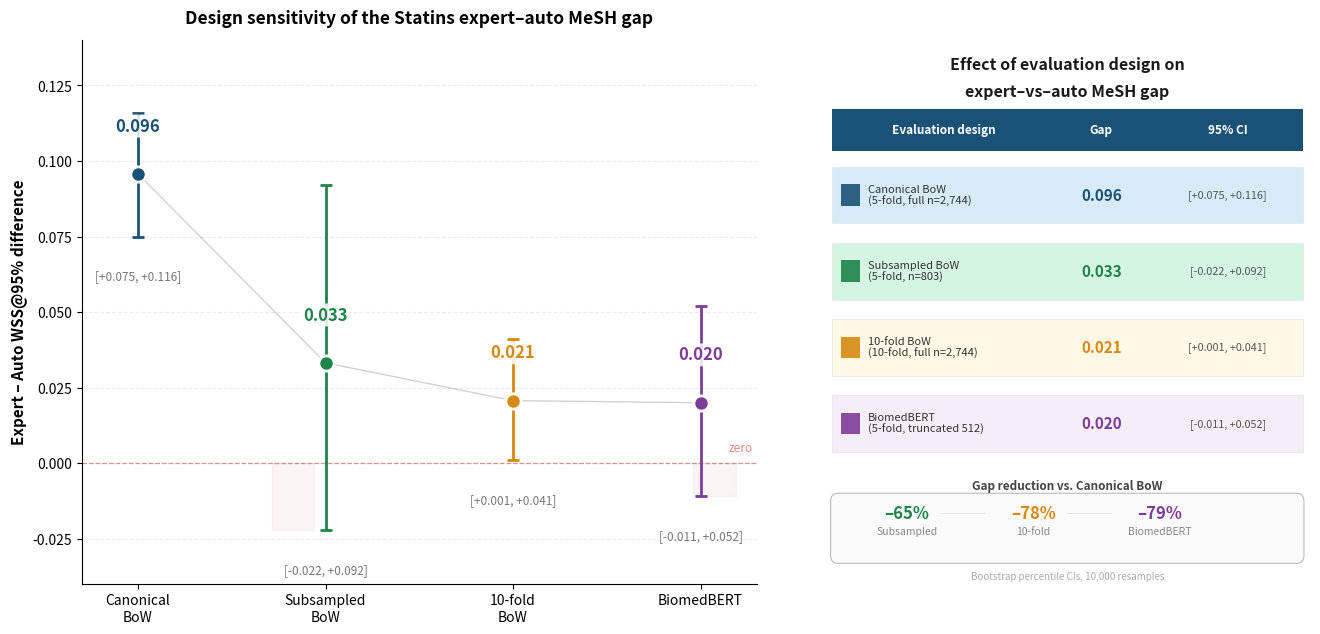

Recreate this plot in Python.
#!/usr/bin/env python3
"""
fig_design_sensitivity.py

Generate the design-sensitivity figure for the NEJLT submission.
Requires: matplotlib, numpy

Usage:
    python fig_design_sensitivity.py

Output:
    fig_design_sensitivity_final.pdf
    fig_design_sensitivity_final.png
"""

import matplotlib.pyplot as plt
import matplotlib.patches as mpatches
from matplotlib.patches import Rectangle, FancyBboxPatch
import numpy as np

# ============================================================
# DATA — from manuscript v7.1 (NEJLT submission)
# ============================================================

designs_short = ['Canonical\nBoW', 'Subsampled\nBoW', '10-fold\nBoW', 'BiomedBERT']

# Mean gaps (WSS@95%)
means = [0.0957, 0.0332, 0.0207, 0.0200]

# 95% bootstrap CIs from manuscript
ci_lower = [0.075, -0.022, 0.001, -0.011]
ci_upper = [0.116, 0.092, 0.041, 0.052]

# Colors for each design condition
colors = ['#1a5276', '#1e8449', '#d68910', '#7d3c98']
light_colors = ['#d6eaf8', '#d5f5e3', '#fef9e7', '#f5eef8']

# ============================================================
# FIGURE SETUP
# ============================================================

fig = plt.figure(figsize=(13.5, 6.8))

# Left panel: main plot | Right panel: summary table
# [left, bottom, width, height] in figure coordinates
ax1 = fig.add_axes([0.06, 0.11, 0.50, 0.80])
ax2 = fig.add_axes([0.61, 0.11, 0.36, 0.80])

# ============================================================
# LEFT PANEL: Line plot with error bars
# ============================================================

x = np.arange(len(designs_short))

for i in range(len(designs_short)):
    # Error bar (vertical line with caps)
    ax1.errorbar(
        x[i], means[i],
        yerr=[[means[i] - ci_lower[i]], [ci_upper[i] - means[i]]],
        fmt='o', markersize=11, capsize=4, capthick=2.5,
        color=colors[i], ecolor=colors[i], elinewidth=2,
        markeredgecolor='white', markeredgewidth=2,
        zorder=5
    )

    # Value label above point — with white bbox to prevent overlap
    ax1.annotate(
        f'{means[i]:.3f}',
        xy=(x[i], means[i]),
        xytext=(0, 28),           # vertical offset (points)
        textcoords='offset points',
        ha='center', va='bottom',
        fontsize=12, fontweight='bold', color=colors[i],
        zorder=10,                # draw ON TOP of error bars
        bbox=dict(
            boxstyle='round,pad=0.15',
            facecolor='white',
            edgecolor='none',
            alpha=0.85
        )
    )

    # CI label below error bar — with white bbox
    y_label = ci_lower[i] if ci_lower[i] > -0.032 else -0.032
    ax1.annotate(
        f'[{ci_lower[i]:+.3f}, {ci_upper[i]:+.3f}]',
        xy=(x[i], y_label),
        xytext=(0, -24),          # vertical offset (points)
        textcoords='offset points',
        ha='center', va='top',
        fontsize=8.5, color='#777777',
        zorder=10,
        bbox=dict(
            boxstyle='round,pad=0.1',
            facecolor='white',
            edgecolor='none',
            alpha=0.8
        )
    )

# Trend line connecting points
ax1.plot(x, means, 'k-', linewidth=1, alpha=0.18, zorder=1)

# Zero reference line (red dashed)
ax1.axhline(y=0, color='#c0392b', linestyle='--', linewidth=0.9, alpha=0.5, zorder=2)
ax1.text(3.15, 0.003, 'zero', fontsize=8.5, color='#c0392b', alpha=0.6, va='bottom')

# Subtle red shading where CIs cross zero (subsampled + BiomedBERT)
for i in [1, 3]:
    if ci_lower[i] < 0 < ci_upper[i]:
        ax1.axhspan(
            max(ci_lower[i], -0.04), 0,
            xmin=(x[i] - 0.1) / 3.2, xmax=(x[i] + 0.1) / 3.2,
            alpha=0.05, color='#c0392b', zorder=0
        )

# Axis formatting
ax1.set_xticks(x)
ax1.set_xticklabels(designs_short, fontsize=10)
ax1.set_ylabel('Expert – Auto WSS@95% difference', fontsize=11, fontweight='bold')

ax1.set_ylim(-0.04, 0.14)      # headroom for labels
ax1.set_xlim(-0.3, 3.3)

ax1.yaxis.grid(True, linestyle='--', alpha=0.25)
ax1.set_axisbelow(True)
ax1.spines['top'].set_visible(False)
ax1.spines['right'].set_visible(False)

ax1.set_title(
    'Design sensitivity of the Statins expert–auto MeSH gap',
    fontsize=12.5, fontweight='bold', pad=12
)

# ============================================================
# RIGHT PANEL: Summary table
# ============================================================

ax2.set_xlim(0, 10)
ax2.set_ylim(0, 10)
ax2.axis('off')

# Title
ax2.text(5, 9.7, 'Effect of evaluation design on',
         ha='center', va='top', fontsize=11.5, fontweight='bold', color='#1a1a1a')
ax2.text(5, 9.2, 'expert–vs–auto MeSH gap',
         ha='center', va='top', fontsize=11.5, fontweight='bold', color='#1a1a1a')

# Table header
header_y = 8.35
ax2.add_patch(Rectangle((0.15, header_y - 0.38), 9.7, 0.76,
                        facecolor='#1a5276', edgecolor='none'))
ax2.text(1.4, header_y, 'Evaluation design', ha='left', va='center',
         fontsize=8.5, fontweight='bold', color='white')
ax2.text(5.7, header_y, 'Gap', ha='center', va='center',
         fontsize=8.5, fontweight='bold', color='white')
ax2.text(8.3, header_y, '95% CI', ha='center', va='center',
         fontsize=8.5, fontweight='bold', color='white')

# Table rows
row_data = [
    ('Canonical BoW\n(5-fold, full n=2,744)', '0.096', '[+0.075, +0.116]', colors[0], light_colors[0]),
    ('Subsampled BoW\n(5-fold, n=803)', '0.033', '[-0.022, +0.092]', colors[1], light_colors[1]),
    ('10-fold BoW\n(10-fold, full n=2,744)', '0.021', '[+0.001, +0.041]', colors[2], light_colors[2]),
    ('BiomedBERT\n(5-fold, truncated 512)', '0.020', '[-0.011, +0.052]', colors[3], light_colors[3]),
]

row_y = [7.15, 5.75, 4.35, 2.95]
for i, (design, gap, ci, color, bg) in enumerate(row_data):
    y = row_y[i]
    ax2.add_patch(Rectangle((0.15, y - 0.52), 9.7, 1.04,
                            facecolor=bg, edgecolor='#e5e5e5', linewidth=0.5))
    ax2.add_patch(Rectangle((0.35, y - 0.2), 0.38, 0.4,
                            facecolor=color, edgecolor='none', alpha=0.9))

    ax2.text(0.9, y, design, ha='left', va='center',
             fontsize=8, color='#333333', linespacing=1.1)
    ax2.text(5.7, y, gap, ha='center', va='center',
             fontsize=11, fontweight='bold', color=color)
    ax2.text(8.3, y, ci, ha='center', va='center',
             fontsize=7.8, color='#555555')

# Reduction summary box
red_y = 1.45
ax2.add_patch(FancyBboxPatch((0.15, red_y - 1.05), 9.7, 1.25,
                             boxstyle="round,pad=0.02,rounding_size=0.15",
                             facecolor='#fafafa', edgecolor='#bbbbbb',
                             linewidth=0.8))

ax2.text(5, red_y + 0.35, 'Gap reduction vs. Canonical BoW',
         ha='center', va='center', fontsize=8.5, fontweight='bold', color='#444444')

reductions = [
    ('Subsampled', '–65%', colors[1]),
    ('10-fold', '–78%', colors[2]),
    ('BiomedBERT', '–79%', colors[3]),
]

for i, (label, pct, color) in enumerate(reductions):
    x_pos = 1.7 + i * 2.6
    ax2.text(x_pos, red_y - 0.15, pct, ha='center', va='center',
             fontsize=12, fontweight='bold', color=color)
    ax2.text(x_pos, red_y - 0.48, label, ha='center', va='center',
             fontsize=7.5, color='#888888')
    if i < 2:
        ax2.plot([x_pos + 0.7, x_pos + 1.6], [red_y - 0.15, red_y - 0.15],
                'k-', linewidth=0.4, alpha=0.15)

# Footer note
ax2.text(5, 0.15, 'Bootstrap percentile CIs, 10,000 resamples',
         ha='center', va='center', fontsize=7, color='#aaaaaa', style='italic')

# ============================================================
# SAVE
# ============================================================

plt.savefig('fig_design_sensitivity_final.pdf', dpi=300, facecolor='white', bbox_inches='tight')
plt.savefig('fig_design_sensitivity_final.png', dpi=300, facecolor='white', bbox_inches='tight')
print("Saved: fig_design_sensitivity_final.pdf")
print("Saved: fig_design_sensitivity_final.png")
